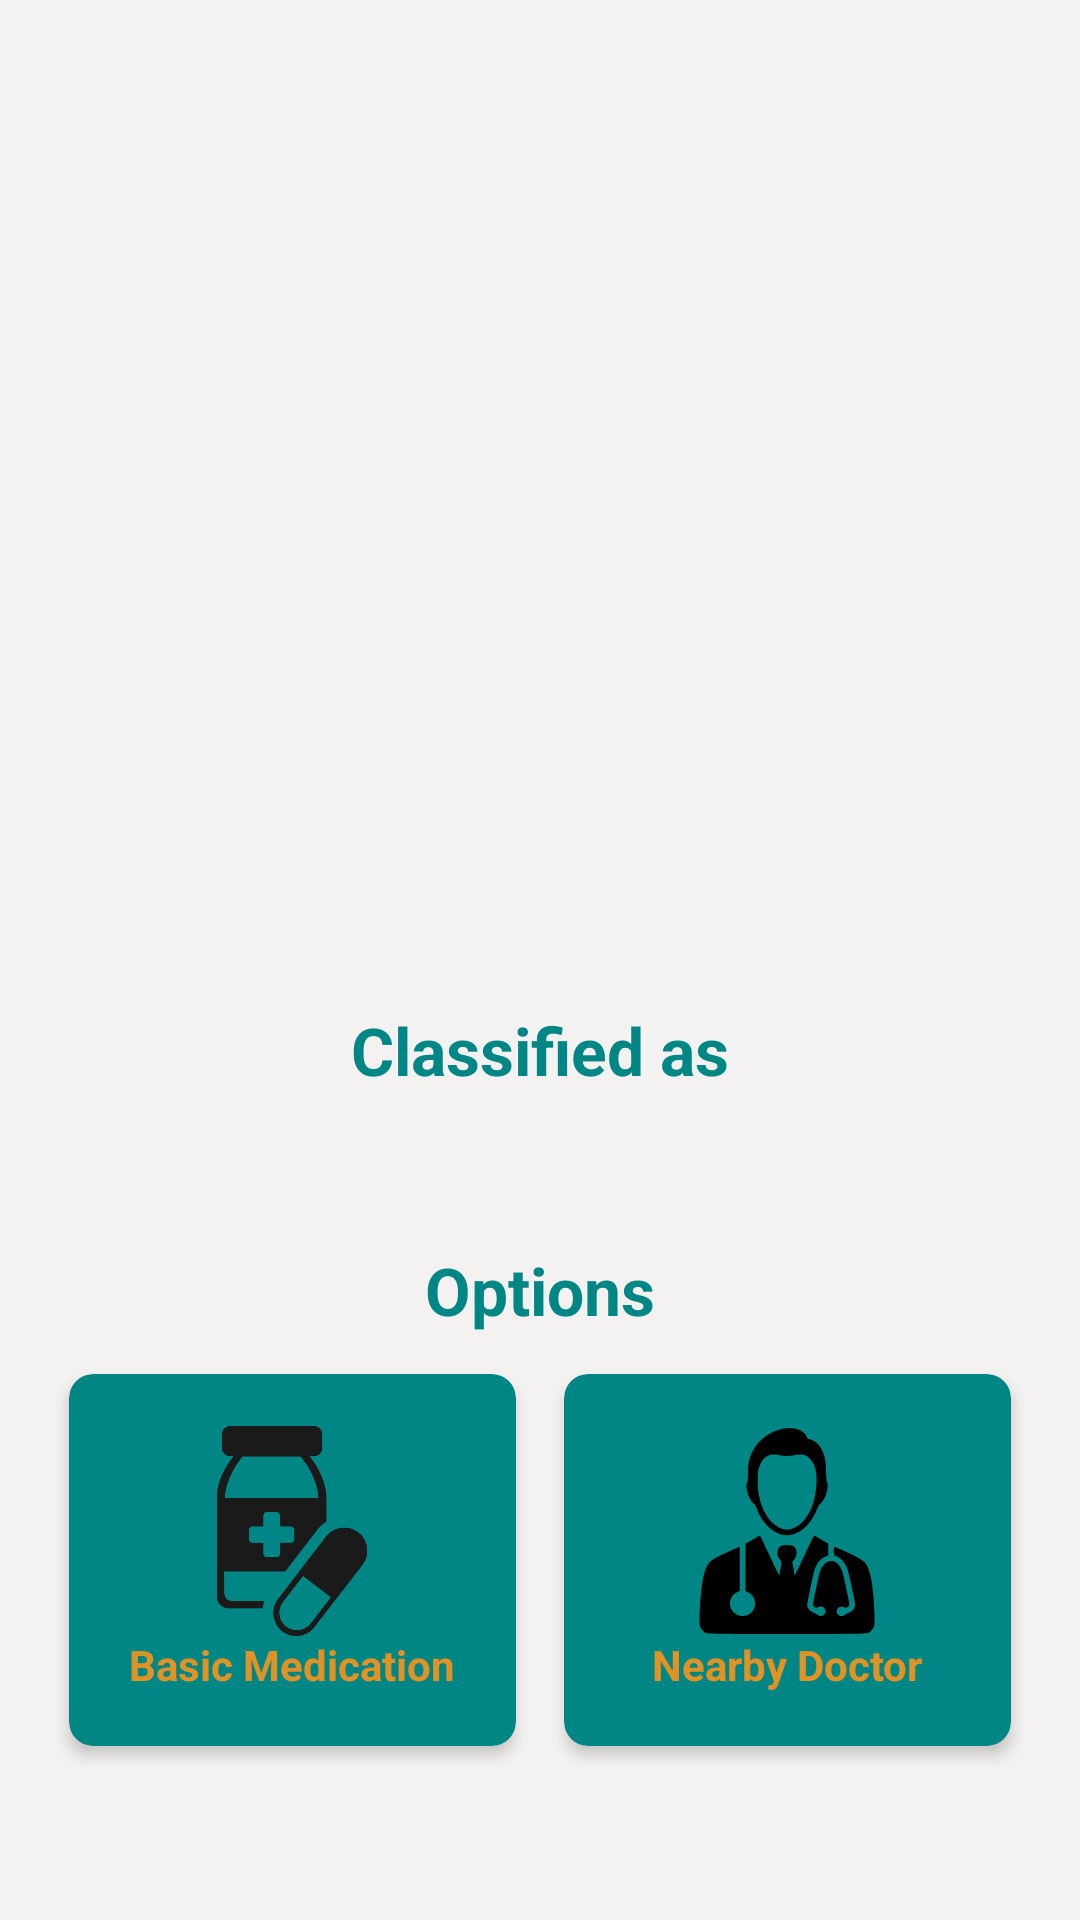

This screen was rendered from an Android layout file. Write that file and the resources it references.
<!-- AndroidManifest.xml: application theme Theme.SSTrial -->
<!-- res/layout/fragment_camera.xml -->
<?xml version="1.0" encoding="utf-8"?>
<FrameLayout xmlns:android="http://schemas.android.com/apk/res/android"
    xmlns:app="http://schemas.android.com/apk/res-auto"
    xmlns:tools="http://schemas.android.com/tools"
    android:layout_width="match_parent"
    android:layout_height="match_parent"
    android:background="@color/grey"
    tools:context=".CameraFragment">


    <ImageView
        android:layout_width="370sp"
        android:layout_height="370sp"
        android:id="@+id/imageView"
        android:layout_gravity="center_horizontal"
        android:layout_marginTop="20dp"
        android:contentDescription="@string/disease_image" />
    <TextView
        android:layout_width="match_parent"
        android:layout_height="match_parent"
        android:text="@string/classified_as"
        android:gravity="center"
        android:layout_marginTop="60dp"
        android:textColor="@color/green2"
        android:textSize="22sp"
        android:textStyle="bold"/>
    <TextView
        android:layout_width="match_parent"
        android:layout_height="match_parent"
        android:id="@+id/result"
        android:text=""
        android:gravity="center"
        android:layout_marginTop="130dp"
        android:textColor="@color/yellow2"
        android:textSize="25sp"/>
    <TextView
        android:layout_width="match_parent"
        android:layout_height="match_parent"
        android:id="@+id/options"
        android:text="@string/options"
        android:gravity="center"
        android:layout_marginTop="220dp"
        android:textColor="@color/green2"
        android:textSize="22sp"
        android:textStyle="bold"/>
    
    <RelativeLayout
        android:layout_width="match_parent"
        android:layout_height="170dp"
        android:layout_gravity="center"
        android:layout_marginTop="200dp"
        android:padding="15dp"
        android:gravity="center">

        <GridLayout
            android:layout_width="340dp"
            android:layout_height="match_parent"
            android:columnCount="2"
            android:rowCount="2">

            <androidx.cardview.widget.CardView
                android:id="@+id/basicMedic"
                android:layout_width="50dp"
                android:layout_height="55dp"
                android:layout_row="0"
                android:layout_rowWeight="1"
                android:layout_column="0"
                android:layout_columnWeight="1"
                android:layout_gravity="fill"
                android:layout_margin="8dp"
                app:cardBackgroundColor="@color/green2"
                app:cardCornerRadius="8dp"
                app:cardElevation="3dp">

                <LinearLayout
                    android:layout_width="wrap_content"
                    android:layout_height="wrap_content"
                    android:layout_gravity="center_horizontal|center_vertical"
                    android:gravity="center"
                    android:orientation="vertical">

                    <ImageView
                        android:layout_width="70dp"
                        android:layout_height="70dp"
                        android:src="@drawable/medicine" />

                    <TextView
                        android:layout_width="wrap_content"
                        android:layout_height="wrap_content"
                        android:text="Basic Medication"
                        android:textColor="@color/yellow2"
                        android:textAlignment="center"
                        android:textStyle="bold" />
                </LinearLayout>
            </androidx.cardview.widget.CardView>

            <androidx.cardview.widget.CardView
                android:id="@+id/nearbyDoc"
                android:layout_width="50dp"
                android:layout_height="55dp"
                android:layout_row="0"
                android:layout_rowWeight="1"
                android:layout_column="1"
                android:layout_columnWeight="1"
                android:layout_gravity="fill"
                android:layout_margin="8dp"
                app:cardBackgroundColor="@color/green2"
                app:cardCornerRadius="8dp"
                app:cardElevation="3dp">

                <LinearLayout
                    android:layout_width="wrap_content"
                    android:layout_height="wrap_content"
                    android:layout_gravity="center_horizontal|center_vertical"
                    android:gravity="center"
                    android:orientation="vertical">

                    <ImageView
                        android:layout_width="70dp"
                        android:layout_height="70dp"
                        android:src="@drawable/doctor" />

                    <TextView
                        android:layout_width="wrap_content"
                        android:layout_height="wrap_content"
                        android:text="Nearby Doctor"
                        android:textColor="@color/yellow2"
                        android:textAlignment="center"
                        android:textStyle="bold" />
                </LinearLayout>
            </androidx.cardview.widget.CardView>

        </GridLayout>
    </RelativeLayout>

</FrameLayout>
<!-- resources referenced by this layout -->
<resources>
  <color name="green2">#008785</color>
  <color name="grey">#f3f2f1</color>
  <color name="yellow2">#E19225</color>
  <!-- drawable doctor: vector/xml drawable (drawable, 3022 chars, omitted) -->
  <!-- drawable medicine: png bitmap (drawable, 3567 bytes) -->
  <string name="classified_as">Classified as</string>
  <string name="disease_image">Disease image</string>
  <string name="options">Options</string>
  <style name="Theme.SSTrial" parent="Theme.MaterialComponents.DayNight.NoActionBar">
          
          <item name="colorPrimary">@color/green</item>
          <item name="colorPrimaryVariant">@color/green2</item>
          <item name="colorOnPrimary">@color/grey</item>
          
          <item name="colorSecondary">@color/teal_200</item>
          <item name="colorSecondaryVariant">@color/teal_700</item>
          <item name="colorOnSecondary">@color/black</item>
          
          <item name="android:statusBarColor">?attr/colorPrimaryVariant</item>
          
      </style>
  <color name="green">#00918e</color>
  <color name="teal_200">#FF03DAC5</color>
  <color name="teal_700">#FF018786</color>
  <color name="black">#FF000000</color>
</resources>
